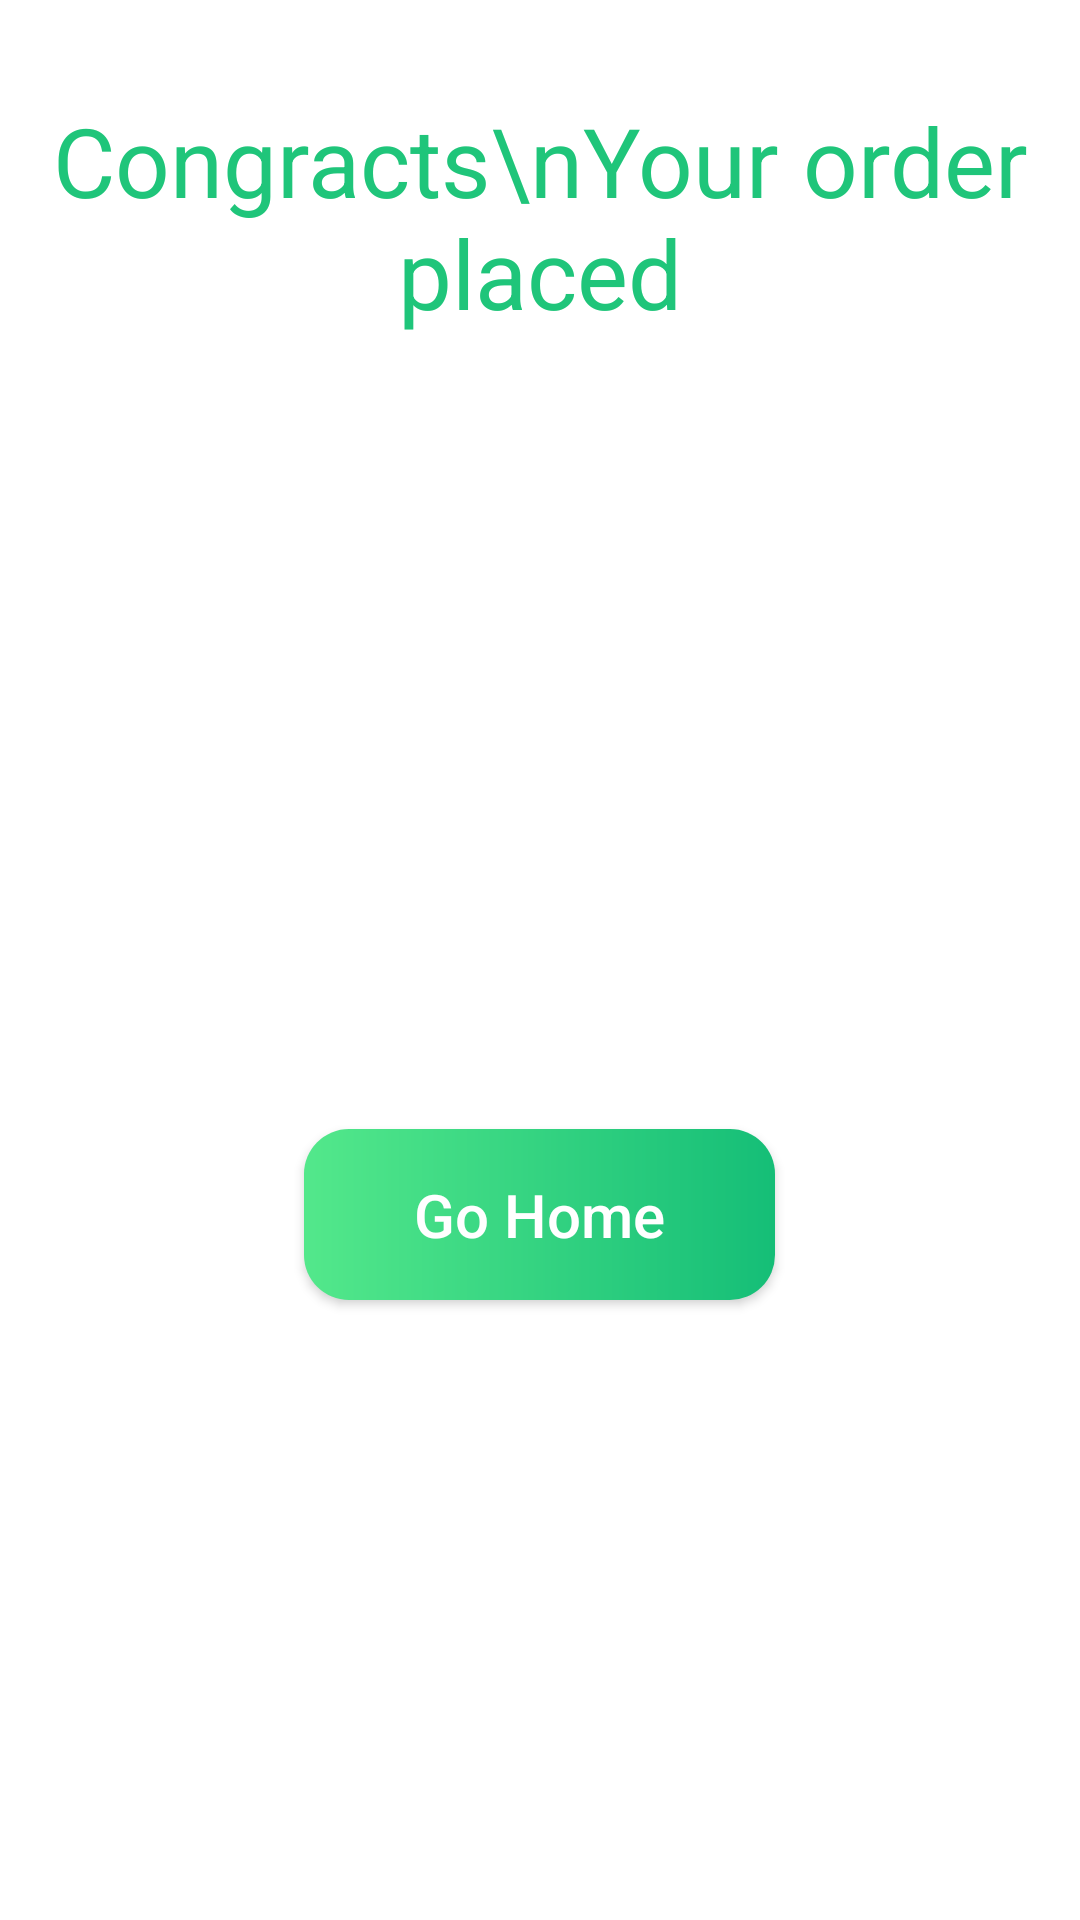

Android layout source for this screen:
<!-- AndroidManifest.xml: application theme Theme.Rosai -->
<!-- res/layout/fragment_congrats_button_sheet.xml -->
<?xml version="1.0" encoding="utf-8"?>
<FrameLayout xmlns:android="http://schemas.android.com/apk/res/android"
    xmlns:app="http://schemas.android.com/apk/res-auto"
    xmlns:tools="http://schemas.android.com/tools"
    android:layout_width="match_parent"
    android:layout_height="match_parent"
    android:background="@color/white"
    tools:context=".CongratsButtonSheet">

    
    <LinearLayout
        android:layout_width="match_parent"
        android:layout_height="match_parent"
        android:orientation="vertical">

        <TextView
            android:layout_width="wrap_content"
            android:layout_height="wrap_content"
            android:layout_gravity="center_horizontal"
            android:layout_marginTop="32dp"
            android:text="Congracts\nYour order placed"
            android:textAlignment="center"
            android:textColor="@color/Text_color"
            android:textSize="32sp" />

        <ImageView
            android:id="@+id/imageView3"
            android:layout_width="200dp"
            android:layout_height="200dp"
            android:layout_gravity="center"
            android:layout_marginTop="32dp"
            android:src="@drawable/congratulation" />

        <androidx.appcompat.widget.AppCompatButton
            android:background="@drawable/gohomeshape"
            android:id="@+id/gohome"
            android:layout_width="157dp"
            android:layout_gravity="center"
            android:textAllCaps="false"
            android:textColor="@color/white"
            android:textSize="20sp"
            android:layout_height="57dp"
            android:layout_marginTop="32dp"
            android:text="Go Home" />
        <View
            android:layout_width="match_parent"
            android:layout_height="wrap_content"/>
    </LinearLayout>

</FrameLayout>
<!-- resources referenced by this layout -->
<resources>
  <color name="Text_color">#1FC57A</color>
  <color name="white">#FFFFFFFF</color>
  <!-- drawable gohomeshape (drawable) -->
  <?xml version="1.0" encoding="utf-8"?>
  <shape xmlns:android="http://schemas.android.com/apk/res/android">
  <corners
      android:radius="15dp"
      />
      <gradient
          android:startColor="@color/Start_color"
          android:endColor="@color/End_color"/>
  </shape>
  <style name="Theme.Rosai" parent="Base.Theme.Rosai" />
  <color name="Start_color">#53E88B</color>
  <color name="End_color">#15BE77</color>
  <style name="Base.Theme.Rosai" parent="Theme.Material3.DayNight.NoActionBar">
          
          
      </style>
</resources>
